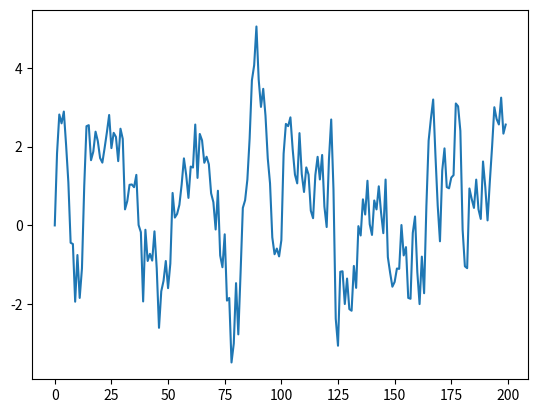

Source code (Python):
import numpy as np
import matplotlib.pyplot as plt
#simulate and plot the correlated time series

T = 200 
a = 0.9
x = np.empty(T)
x[0] = 0
for t in range(T - 1):
    x[t + 1] = a * x[t] + np.random.standard_normal()


plt.plot(x)
plt.show()
